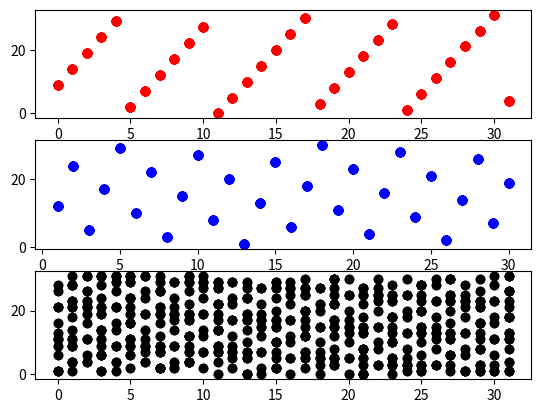

Write the Python code that produced this figure.
import matplotlib.pyplot as plt

def generador_nuevo(a, c):
    """
    Generador de números pseudoaleatorios utilizando un generador lineal congruencial
    Pueden cambiar y x por cualquier semilla que se les ocurra
    """
    y = 1
    x = 1
    z = (y + x) % 32
    ys = [y]
    xs = [x]
    zs = [z]

    for i in range(1000):
        y = (5 * y + c) % 32
        x = (a * x) % 31
        z = (y + x) % 32
        ys.append(y)
        xs.append(x)
        zs.append(z)

    return ys, xs, zs

# Test generador_nuevo
ys, xs, zs = generador_nuevo(12, 9)

fig, ax = plt.subplots(3, 1)
ax[0].plot(ys[:-1], ys[1:], 'ro', label='y')
ax[1].plot(xs[:-1], xs[1:], 'bo', label='x')
ax[2].plot(zs[:-1], zs[1:], 'ko', label='z')
plt.show()
